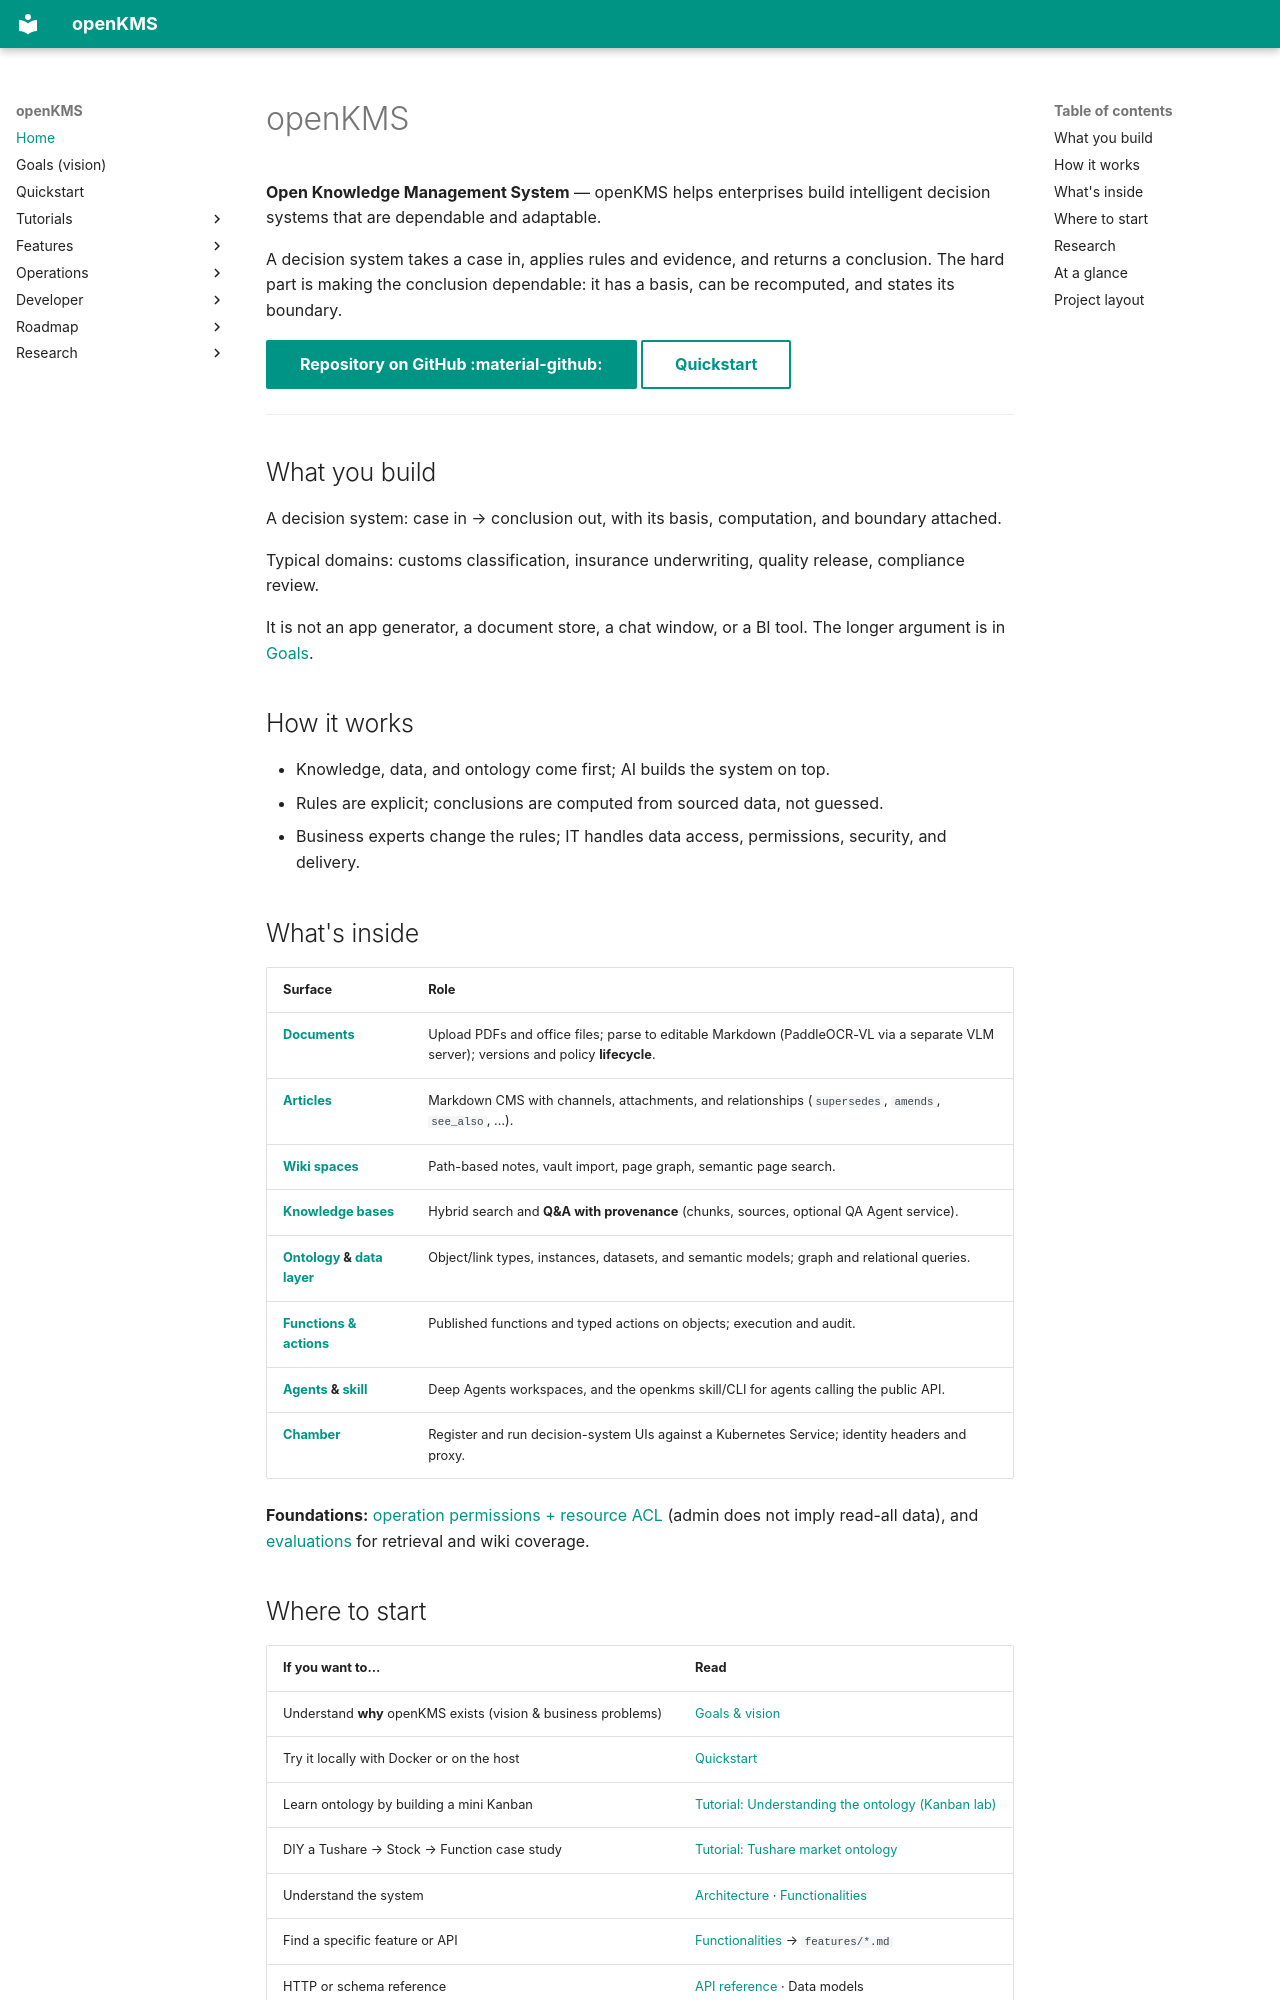

repository: yingrui/openKMS · page: index.html · generator: mkdocs

# openKMS

**Open Knowledge Management System** — openKMS helps enterprises build intelligent decision systems that are dependable and adaptable.

A decision system takes a case in, applies rules and evidence, and returns a conclusion. The hard part is making the conclusion dependable: it has a basis, can be recomputed, and states its boundary.

[Repository on GitHub :material-github:](https://github.com/yingrui/openKMS){ .md-button .md-button--primary }
[Quickstart](quickstart.md){ .md-button }

---

## What you build

A decision system: case in → conclusion out, with its basis, computation, and boundary attached.

Typical domains: customs classification, insurance underwriting, quality release, compliance review.

It is not an app generator, a document store, a chat window, or a BI tool. The longer argument is in [Goals](goals.md).

## How it works

- Knowledge, data, and ontology come first; AI builds the system on top.
- Rules are explicit; conclusions are computed from sourced data, not guessed.
- Business experts change the rules; IT handles data access, permissions, security, and delivery.

## What's inside

| Surface | Role |
|---------|------|
| **[Documents](features/documents.md)** | Upload PDFs and office files; parse to editable Markdown (PaddleOCR-VL via a separate VLM server); versions and policy **lifecycle**. |
| **[Articles](features/articles.md)** | Markdown CMS with channels, attachments, and relationships (`supersedes`, `amends`, `see_also`, …). |
| **[Wiki spaces](features/wiki-spaces.md)** | Path-based notes, vault import, page graph, semantic page search. |
| **[Knowledge bases](features/knowledge-bases.md)** | Hybrid search and **Q&A with provenance** (chunks, sources, optional QA Agent service). |
| **[Ontology](features/ontology.md) & [data layer](features/data-layer.md)** | Object/link types, instances, datasets, and semantic models; graph and relational queries. |
| **[Functions & actions](features/ontology-functions.md)** | Published functions and typed actions on objects; execution and audit. |
| **[Agents](features/openkms-agents.md) & [skill](features/openkms-skill.md)** | Deep Agents workspaces, and the openkms skill/CLI for agents calling the public API. |
| **[Chamber](features/app-builder.md)** | Register and run decision-system UIs against a Kubernetes Service; identity headers and proxy. |

**Foundations:** [operation permissions + resource ACL](developer/data-security.md) (admin does not imply read-all data), and [evaluations](features/evaluation.md) for retrieval and wiki coverage.
